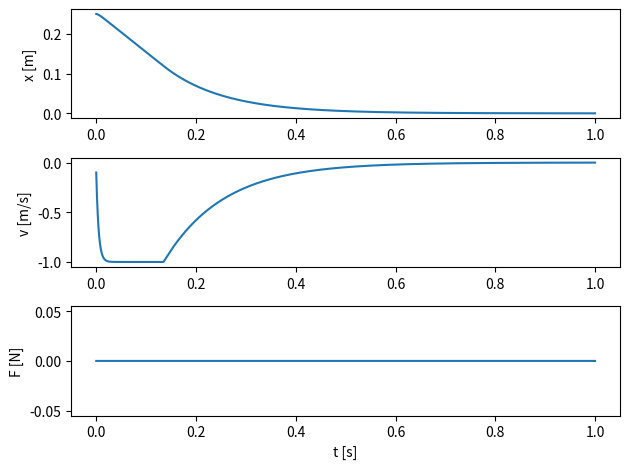

Recreate this plot in Python.

import numpy as np
import matplotlib.pyplot as plt

# Physical parameters
m = 1.0                # kg
k_env = 5000.0         # N/m (worst-case environment stiffness)
F_safe = 80.0          # N (allowed peak force)
a_brake = 30.0         # m/s^2 (approx. max decel)
v_max = 1.0            # m/s (global speed limit)

# Derived parameters
v_force = F_safe / np.sqrt(m * k_env)

# Simulation parameters
h = 0.0005             # s
T = 1.0                # total time
N = int(T / h)

# Controller gains (nominal PD in position)
x_target = 0.0         # wall at x=0
k_p = 50.0
k_d = 5.0
k_v = 200.0            # velocity servo gain

# Initial conditions
x = 0.25               # 25 cm away from wall
v = 0.0

xs = np.zeros(N)
vs = np.zeros(N)
Fs = np.zeros(N)
ts = np.linspace(0.0, T, N)

for k in range(N):
    # Distance to wall
    d = x

    # Nominal desired velocity from PD on position
    # Negative sign moves toward the wall at x=0
    v_des = -k_p * (x - x_target) - k_d * v

    # Compute distance-based braking bound (non-negative)
    v_brake = np.sqrt(max(0.0, 2.0 * a_brake * d))

    # Safe velocity bound
    v_safe_bound = min(v_force, v_brake, v_max)

    # Apply safety filter only when moving toward wall (v_des < 0)
    if v_des < -v_safe_bound:
        v_safe_cmd = -v_safe_bound
    else:
        v_safe_cmd = v_des

    # Simple velocity-tracking control (u = m k_v (v_safe_cmd - v))
    u = m * k_v * (v_safe_cmd - v)

    # Integrate dynamics
    v = v + (h / m) * u
    x = x + h * v

    # Contact force model (penetration x < 0)
    F = 0.0
    if x < 0.0:
        F = -k_env * x

    xs[k] = x
    vs[k] = v
    Fs[k] = F

# Post-simulation checks
print("Max penetration (m):", np.min(xs))
print("Max contact force (N):", np.max(np.abs(Fs)))
print("Theoretical safe bound F_safe (N):", F_safe)

plt.figure()
plt.subplot(3,1,1)
plt.plot(ts, xs)
plt.ylabel("x [m]")

plt.subplot(3,1,2)
plt.plot(ts, vs)
plt.ylabel("v [m/s]")

plt.subplot(3,1,3)
plt.plot(ts, Fs)
plt.ylabel("F [N]")
plt.xlabel("t [s]")
plt.tight_layout()
plt.show()
